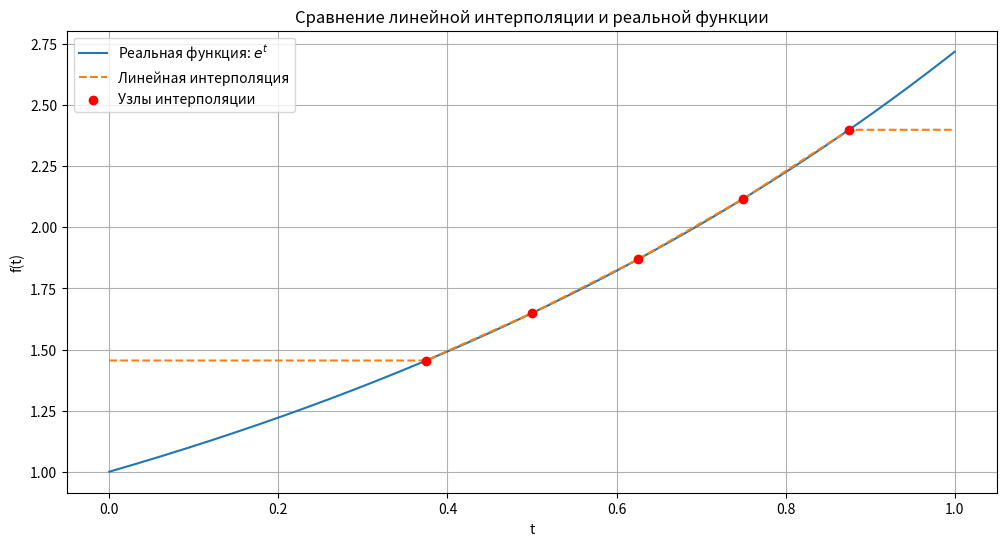

This chart was generated by the following Python code: (Note: this script raises an exception after producing the figure.)
import numpy as np
import matplotlib.pyplot as plt
import math


# =============================================
# Часть 1: Линейная интерполяция для f(t) = e^t
# =============================================
def part1():
    f = lambda t: np.exp(t)
    ti = (np.arange(5) + 3) / 8  # Узлы интерполяции [0.375, 0.5, 0.625, 0.75, 0.875]
    f_ti = f(ti)
    t_plot = np.linspace(0, 1, 1000)

    # Линейная интерполяция
    linear_interp = np.interp(t_plot, ti, f_ti)

    # Построение графиков
    plt.figure(figsize=(12, 6))
    plt.plot(t_plot, f(t_plot), label='Реальная функция: $e^t$')
    plt.plot(t_plot, linear_interp, '--', label='Линейная интерполяция')
    plt.scatter(ti, f_ti, color='red', zorder=5, label='Узлы интерполяции')
    plt.title('Сравнение линейной интерполяции и реальной функции')
    plt.xlabel('t')
    plt.ylabel('f(t)')
    plt.legend()
    plt.grid(True)
    plt.show()


# =============================================
# Часть 2: Интерполяция полиномом Лагранжа
# =============================================
def lagrange_poly(t, xi, yi):
    """Классическая реализация полинома Лагранжа"""
    n = len(xi)
    total = 0.0
    for i in range(n):
        term = yi[i]
        for j in range(n):
            if i != j:
                term *= (t - xi[j]) / (xi[i] - xi[j])
        total += term
    return total


def lagrange_poly_matrix(t, xi, yi):
    """Векторизованная реализация с матричными операциями"""
    t = np.asarray(t)
    n = len(xi)
    L = np.zeros_like(t)
    for i in range(n):
        mask = np.arange(n) != i
        xi_not_i = xi[mask]
        numerator = t - xi_not_i[:, None]
        denominator = xi[i] - xi_not_i[:, None]
        Li = np.prod(numerator / denominator, axis=0)
        L += yi[i] * Li
    return L


def part2():
    f = lambda t: np.exp(t)
    ti = (np.arange(5) + 3) / 8
    f_ti = f(ti)
    t_plot = np.linspace(0, 1, 1000)

    # Вычисление значений полинома
    lagrange_vals = lagrange_poly_matrix(t_plot, ti, f_ti)

    # Расчет ошибок
    error = np.abs(f(t_plot) - lagrange_vals)
    max_error = np.max(error)
    print(f"Максимальная ошибка интерполяции: {max_error:.6f}")

    # Теоретическая оценка ошибки
    n = len(ti) - 1
    M = np.exp(1)  # Максимум n+1 производной на [0,1]
    factorial = np.math.factorial(n + 1)
    h = (ti[-1] - ti[0]) / n
    theoretical_error = (M * h ** (n + 1)) / factorial
    print(f"Теоретическая оценка ошибки: {theoretical_error:.6f}")

    # Построение графиков
    plt.figure(figsize=(12, 6))
    plt.plot(t_plot, f(t_plot), label='Реальная функция: $e^t$')
    plt.plot(t_plot, lagrange_vals, '--', label='Полином Лагранжа')
    plt.scatter(ti, f_ti, color='red', zorder=5, label='Узлы интерполяции')
    plt.title('Сравнение полинома Лагранжа и реальной функции')
    plt.xlabel('t')
    plt.ylabel('f(t)')
    plt.legend()
    plt.grid(True)
    plt.show()


# =============================================
# Часть 4: Экстраполяция в t=2
# =============================================
def part4():
    f = lambda t: np.exp(t)
    ti = (np.arange(5) + 3) / 8
    f_ti = f(ti)

    t_test = 2.0
    lagrange_val = lagrange_poly(t_test, ti, f_ti)
    real_val = f(t_test)

    print(f"\nЭкстраполяция в t=2:")
    print(f"Реальное значение: {real_val:.6f}")
    print(f"Значение полинома: {lagrange_val:.6f}")
    print(f"Разница: {abs(real_val - lagrange_val):.6f}")


# =============================================
# Часть 5-7: Функция Рунге и узлы Чебышева
# =============================================
def runge(x):
    return 1 / (1 + 25 * x ** 2)


def chebyshev_nodes(a, b, n):
    """Генерация узлов Чебышева на интервале [a, b]"""
    k = np.arange(1, n + 2)
    nodes = np.cos((2 * k - 1) * np.pi / (2 * (n + 1)))
    return 0.5 * (a + b) + 0.5 * (b - a) * nodes


def part567():
    # Параметры
    a, b = -5, 5
    n = 10  # Количество узлов

    # Равномерные узлы
    x_uniform = np.linspace(a, b, n + 1)
    y_uniform = runge(x_uniform)

    # Узлы Чебышева
    x_cheb = chebyshev_nodes(a, b, n)
    y_cheb = runge(x_cheb)

    # Точки для построения графиков
    x_plot = np.linspace(a, b, 1000)

    # Вычисление интерполяционных полиномов
    uniform_poly = lagrange_poly_matrix(x_plot, x_uniform, y_uniform)
    cheb_poly = lagrange_poly_matrix(x_plot, x_cheb, y_cheb)

    # Сравнение в точке x=4.5
    test_point = 4.5
    print(f"\nСравнение в точке x={test_point}:")
    print(f"Реальное значение: {runge(test_point):.6f}")
    print(f"Равномерные узлы: {lagrange_poly(test_point, x_uniform, y_uniform):.6f}")
    print(f"Узлы Чебышева: {lagrange_poly(test_point, x_cheb, y_cheb):.6f}")

    # Построение графиков
    plt.figure(figsize=(14, 6))

    plt.subplot(1, 2, 1)
    plt.plot(x_plot, runge(x_plot), label='Функция Рунге')
    plt.plot(x_plot, uniform_poly, '--', label='Равномерные узлы')
    plt.scatter(x_uniform, y_uniform, color='red')
    plt.title('Интерполяция с равномерными узлами')
    plt.xlabel('x')
    plt.ylabel('f(x)')
    plt.legend()

    plt.subplot(1, 2, 2)
    plt.plot(x_plot, runge(x_plot), label='Функция Рунге')
    plt.plot(x_plot, cheb_poly, '--', label='Узлы Чебышева')
    plt.scatter(x_cheb, y_cheb, color='red')
    plt.title('Интерполяция с узлами Чебышева')
    plt.xlabel('x')
    plt.legend()

    plt.tight_layout()
    plt.show()


# =============================================
# Главная функция
# =============================================
if __name__ == "__main__":
    part1()
    part2()
    part4()
    part567()
